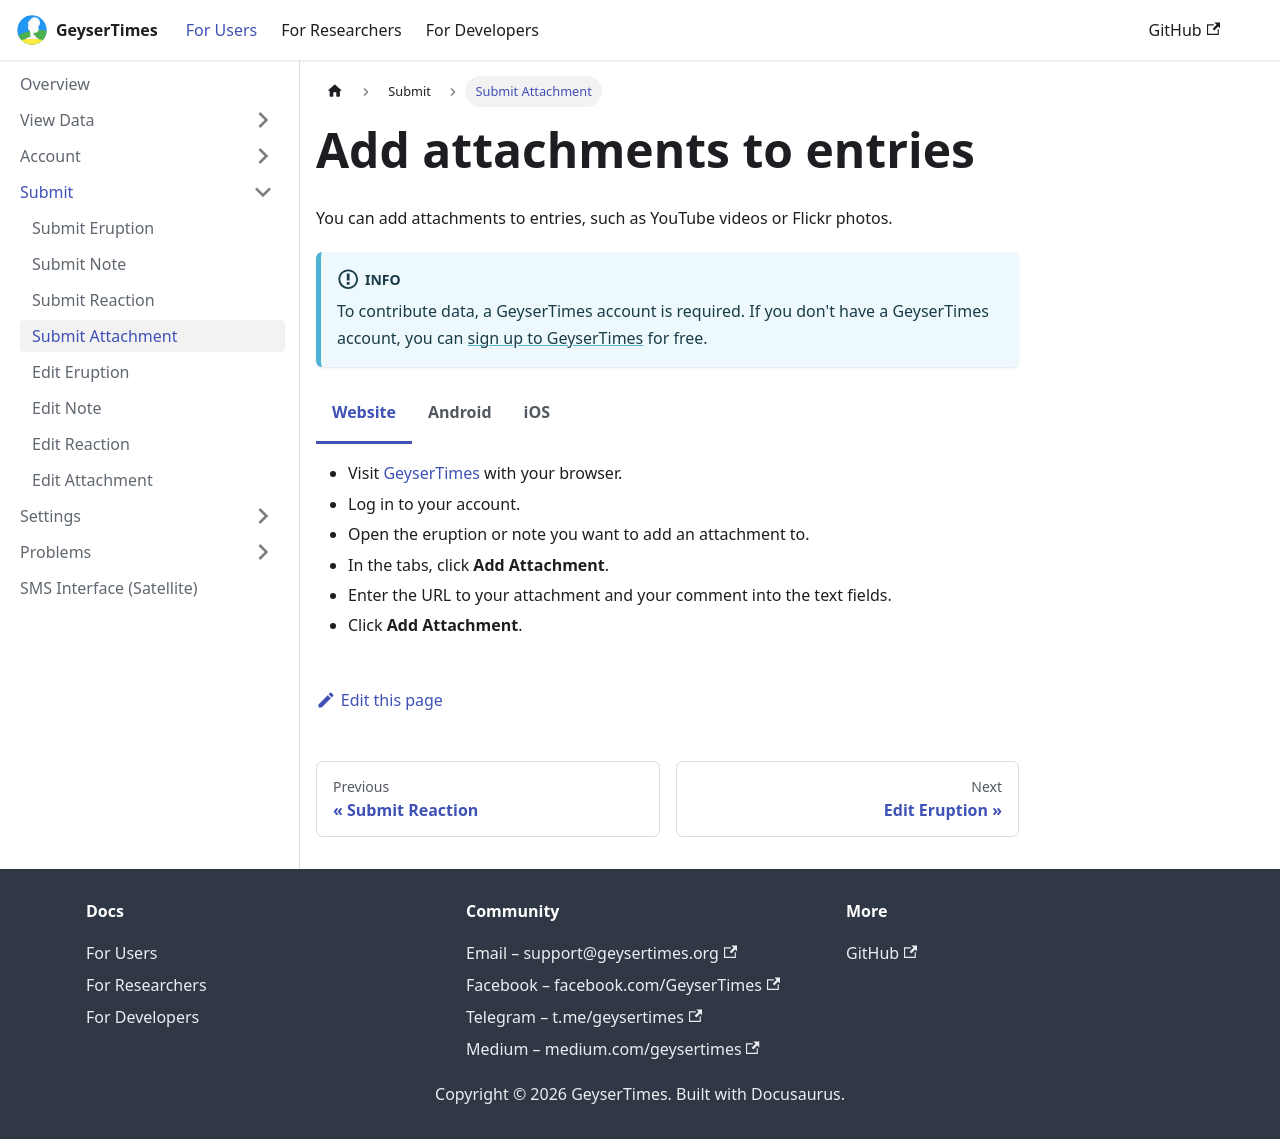

repository: geysertimes/geysertimes.github.io · page: users/submit-attachment.html · generator: docusaurus

---
title: "Submit Attachment"
---

import Tabs from '@theme/Tabs';
import TabItem from '@theme/TabItem';

# Add attachments to entries

You can add attachments to entries, such as YouTube videos or Flickr photos.

:::info

To contribute data, a GeyserTimes account is required. If you don't have a GeyserTimes account, you can [sign up to GeyserTimes](account-signup.md) for free. 

:::

<Tabs groupId="os">
<TabItem value="web" label="Website">

* Visit [GeyserTimes](https://geysertimes.org) with your browser.
* Log in to your account.
* Open the eruption or note you want to add an attachment to. 
* In the tabs, click **Add Attachment**.
* Enter the URL to your attachment and your comment into the text fields. 
* Click **Add Attachment**.

</TabItem>
<TabItem value="android" label="Android">

* Open the GeyserTimes app.
* Log in to your account.
* Open the eruption or note you want to add an attachment to. 
* In the bottom app bar, click the **Attach icon (📎)**.
* Enter the URL to your attachment and your comment into the text fields. 
* Tap **Submit**.

</TabItem>
<TabItem value="iOS" label="iOS">

* Open the GeyserTimes app.
* Log in to your account.
* Open the eruption or note you want to add an attachment to. 
* In the bottom app bar, click the **Attach icon (📎)**.
* Enter the URL to your attachment and your comment into the text fields. 
* Tap **Submit**.

</TabItem>
</Tabs>
